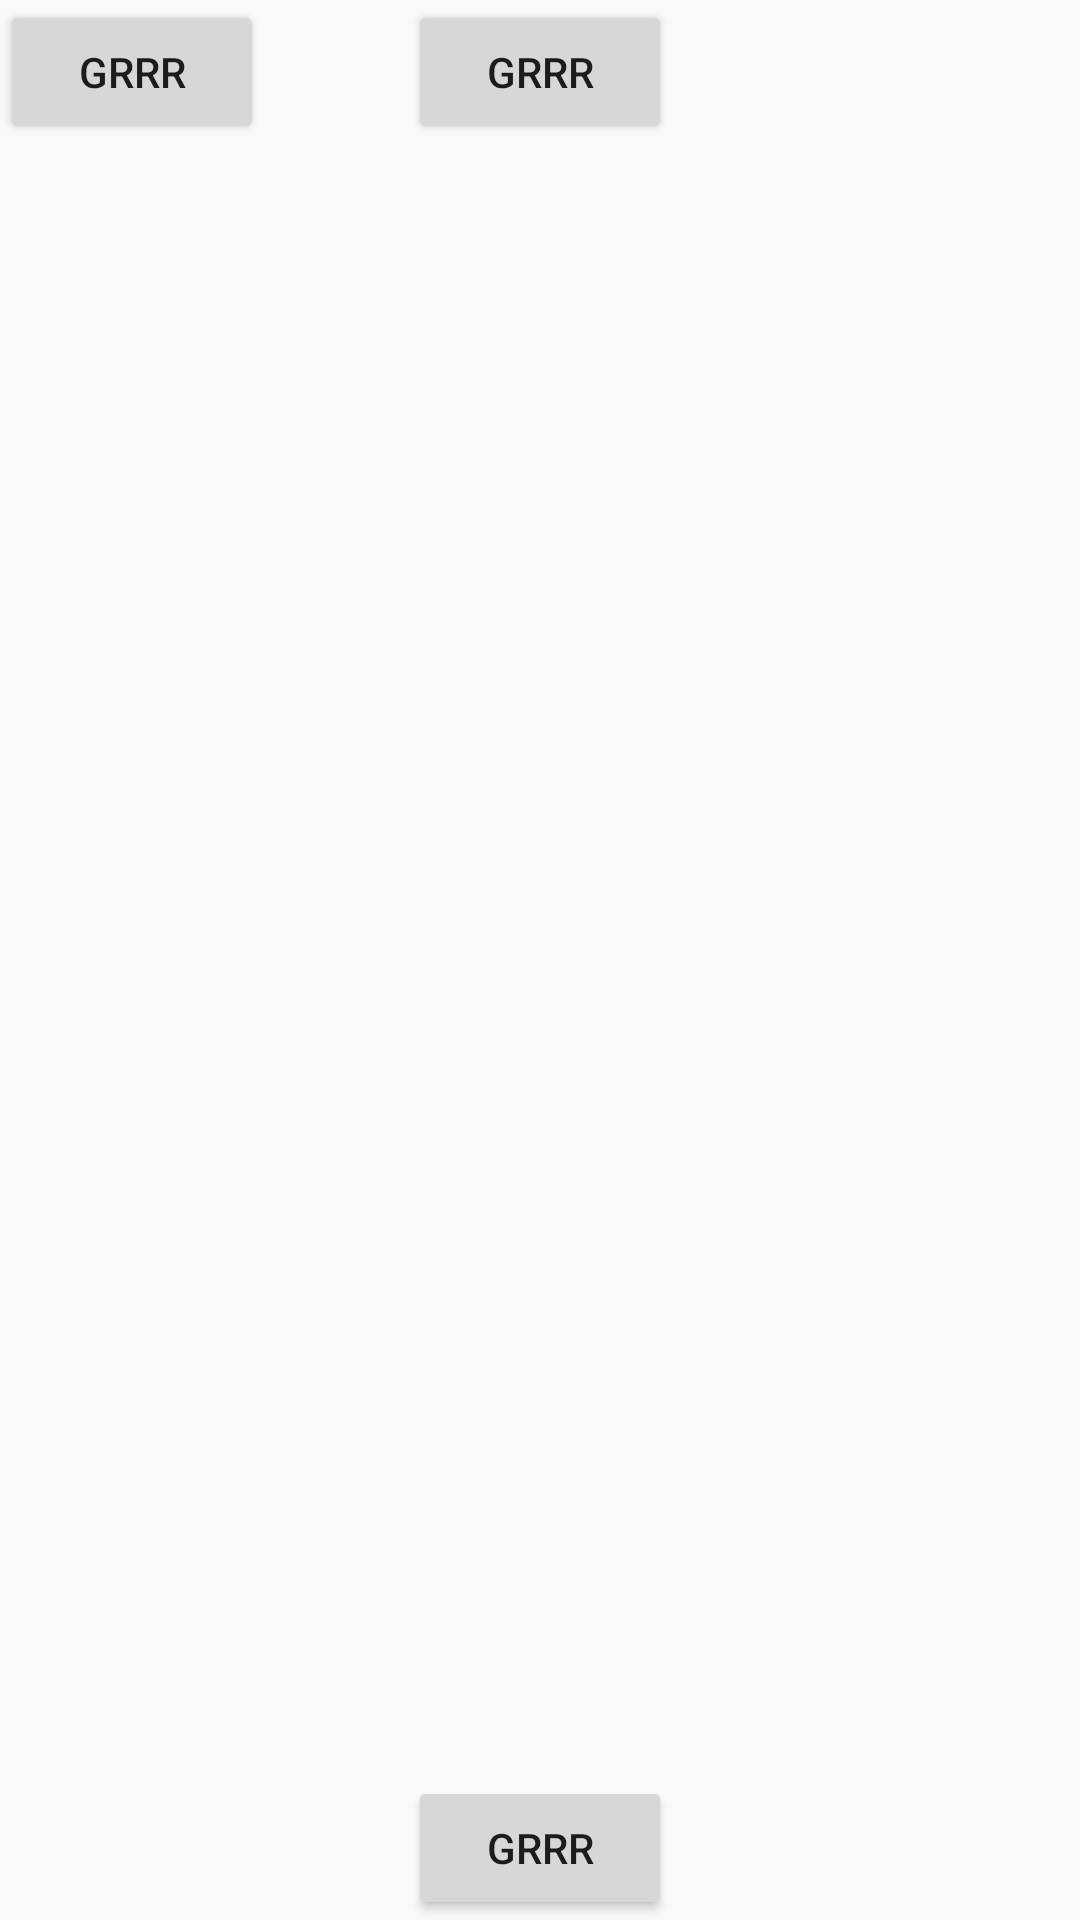

This screen was rendered from an Android layout file. Write that file and the resources it references.
<!-- AndroidManifest.xml: application theme AppTheme -->
<!-- res/layout/test1.xml -->
<?xml version="1.0" encoding="utf-8"?>
<RelativeLayout xmlns:android="http://schemas.android.com/apk/res/android"
    android:layout_width="match_parent"
    android:layout_height="match_parent">

    <Button
        android:layout_width="wrap_content"
        android:layout_height="wrap_content"
        android:layout_alignParentBottom="true"
        android:layout_centerHorizontal="true"
        android:text="Grrr" />

    <Button
        android:layout_width="wrap_content"
        android:layout_height="wrap_content"
        android:layout_centerHorizontal="true"
        android:text="Grrr" />

    <Button
        android:layout_width="wrap_content"
        android:layout_height="wrap_content"
        android:text="Grrr" />

</RelativeLayout>
<!-- resources referenced by this layout -->
<resources>
  <style name="AppTheme" parent="Theme.AppCompat.Light.DarkActionBar">
          
          <item name="colorPrimary">@color/colorPrimary</item>
          <item name="colorPrimaryDark">@color/colorPrimaryDark</item>
          <item name="colorAccent">@color/colorAccent</item>
      </style>
  <color name="colorPrimary">#06541f</color>
  <color name="colorPrimaryDark">#074e1e</color>
  <color name="colorAccent">#FF4081</color>
</resources>
